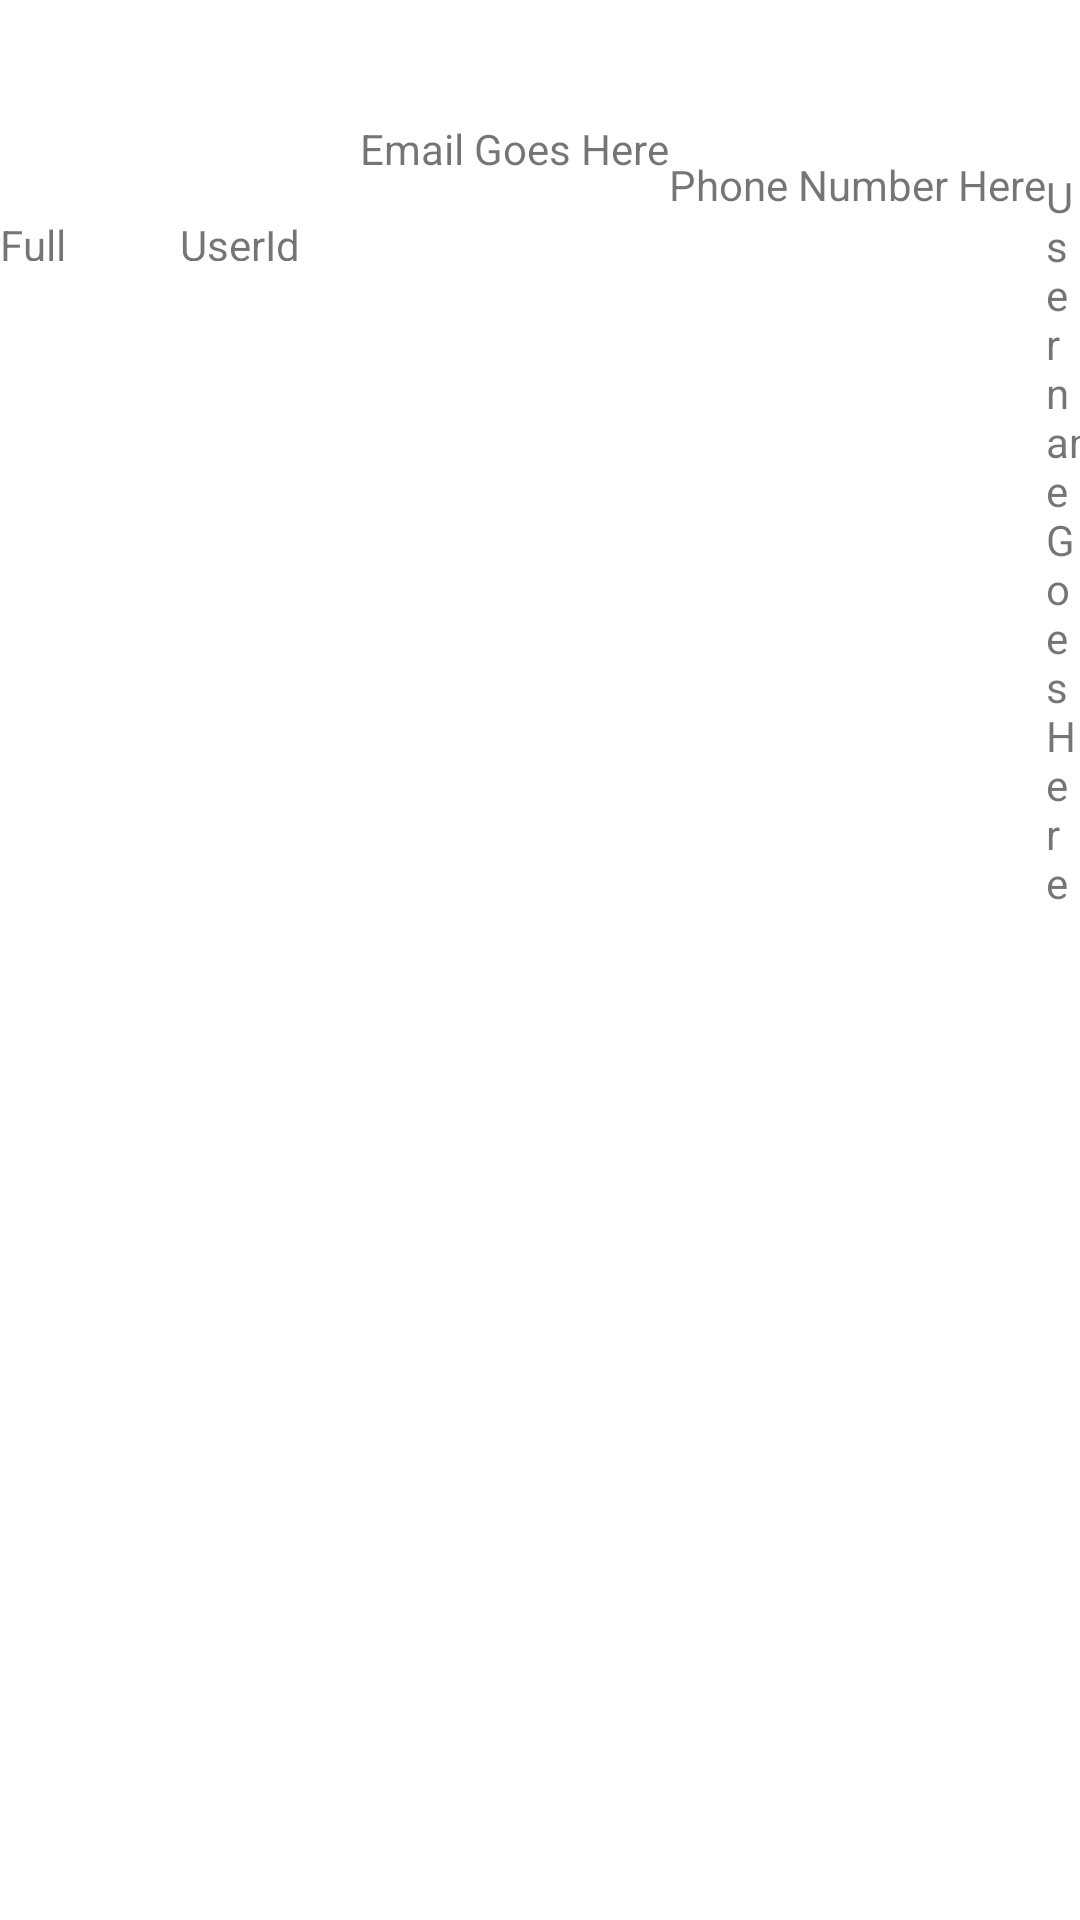

This screen was rendered from an Android layout file. Write that file and the resources it references.
<!-- AndroidManifest.xml: application theme Theme.Testnav.NoActionBar -->
<!-- res/layout/activity_user_profile.xml -->
<?xml version="1.0" encoding="utf-8"?>
<LinearLayout xmlns:android="http://schemas.android.com/apk/res/android"
    xmlns:app="http://schemas.android.com/apk/res-auto"
    xmlns:tools="http://schemas.android.com/tools"
    android:layout_width="match_parent"
    android:layout_height="match_parent"
    tools:context=".profile.UserProfile"
    >

    <ImageView
        android:id="@+id/imgviewUserProfileImage"
        android:layout_width="wrap_content"
        android:layout_height="wrap_content"
        android:src="@drawable/ic_menu_camera"
        app:layout_constraintBottom_toBottomOf="parent"
        app:layout_constraintEnd_toEndOf="parent"
        app:layout_constraintHorizontal_bias="0.421"
        app:layout_constraintStart_toStartOf="parent"
        app:layout_constraintTop_toTopOf="parent"
        app:layout_constraintVertical_bias="0.046" />


    <TextView
        android:id="@+id/tvFullName"
        android:layout_width="60dp"
        android:layout_height="15dp"
        android:layout_marginTop="72dp"
        android:text="Full Name"
        app:layout_constraintEnd_toEndOf="parent"
        app:layout_constraintHorizontal_bias="0.404"
        app:layout_constraintStart_toStartOf="parent"
        app:layout_constraintTop_toBottomOf="@id/imgviewUserProfileImage" />
    <TextView
        android:id="@+id/tvUserID"
        android:layout_width="60dp"
        android:layout_height="15dp"
        android:layout_marginTop="72dp"
        android:text="UserId"
        app:layout_constraintEnd_toEndOf="parent"
        app:layout_constraintHorizontal_bias="0.404"
        app:layout_constraintStart_toStartOf="parent"
        app:layout_constraintTop_toBottomOf="@id/imgviewUserProfileImage" />

    <TextView
        android:id="@+id/tvProfileEmail"
        android:layout_width="wrap_content"
        android:layout_height="wrap_content"
        android:layout_marginTop="40dp"
        android:text="Email Goes Here"
        app:layout_constraintEnd_toEndOf="parent"
        app:layout_constraintHorizontal_bias="0.41"
        app:layout_constraintStart_toStartOf="parent"
        app:layout_constraintTop_toBottomOf="@+id/tvFullName" />

    <TextView
        android:id="@+id/tvProfileNumber"
        android:layout_width="wrap_content"
        android:layout_height="wrap_content"
        android:layout_marginTop="52dp"
        android:text="Phone Number Here"
        app:layout_constraintEnd_toEndOf="parent"
        app:layout_constraintHorizontal_bias="0.443"
        app:layout_constraintStart_toStartOf="parent"
        app:layout_constraintTop_toBottomOf="@+id/tvProfileEmail" />

    <TextView
        android:id="@+id/tvProfileUserName"
        android:layout_width="wrap_content"
        android:layout_height="wrap_content"
        android:layout_marginTop="56dp"
        android:text="Username Goes Here "
        app:layout_constraintEnd_toEndOf="parent"
        app:layout_constraintHorizontal_bias="0.463"
        app:layout_constraintStart_toStartOf="parent"
        app:layout_constraintTop_toBottomOf="@+id/tvProfileGender" />

    <TextView
        android:id="@+id/tvProfileGender"
        android:layout_width="wrap_content"
        android:layout_height="wrap_content"
        android:layout_marginTop="64dp"
        android:text="Gender Goes Here"
        app:layout_constraintEnd_toEndOf="parent"
        app:layout_constraintHorizontal_bias="0.425"
        app:layout_constraintStart_toStartOf="parent"
        app:layout_constraintTop_toBottomOf="@+id/tvProfileNumber" />

</LinearLayout>
<!-- resources referenced by this layout -->
<resources>
  <style name="Theme.Testnav.NoActionBar">
          <item name="windowActionBar">false</item>
          <item name="windowNoTitle">true</item>
      </style>
</resources>
